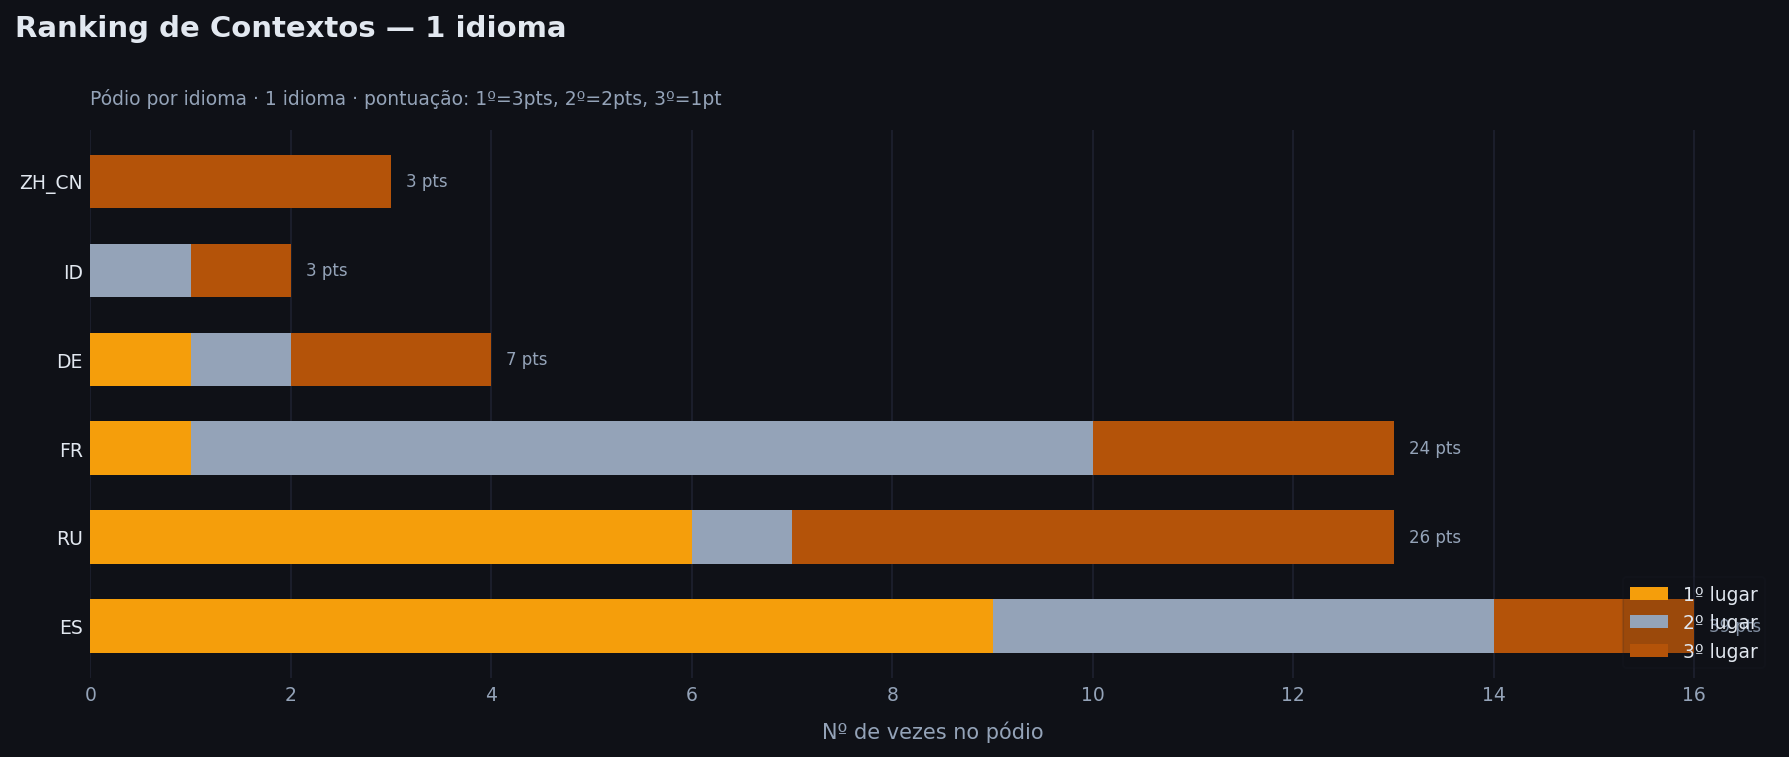

Values plotted in this chart, from the file beside it:
ctx_lang, pos_1, pos_2, pos_3, total_pts
ES, 9, 5, 2, 39
RU, 6, 1, 6, 26
FR, 1, 9, 3, 24
DE, 1, 1, 2, 7
ID, 0, 1, 1, 3
ZH_CN, 0, 0, 3, 3
